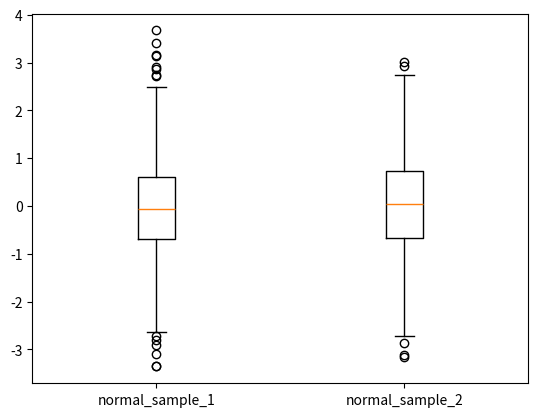

Reproduce this figure in Python.
import matplotlib.pyplot as plt
import numpy as np

size = 1000
normal_sample_1 = np.random.normal(size=size)
normal_sample_2 = np.random.normal(size=size)

# Create two box plots for these two samples
plt.boxplot([normal_sample_1, normal_sample_2], tick_labels=['normal_sample_1', 'normal_sample_2'])

plt.show()